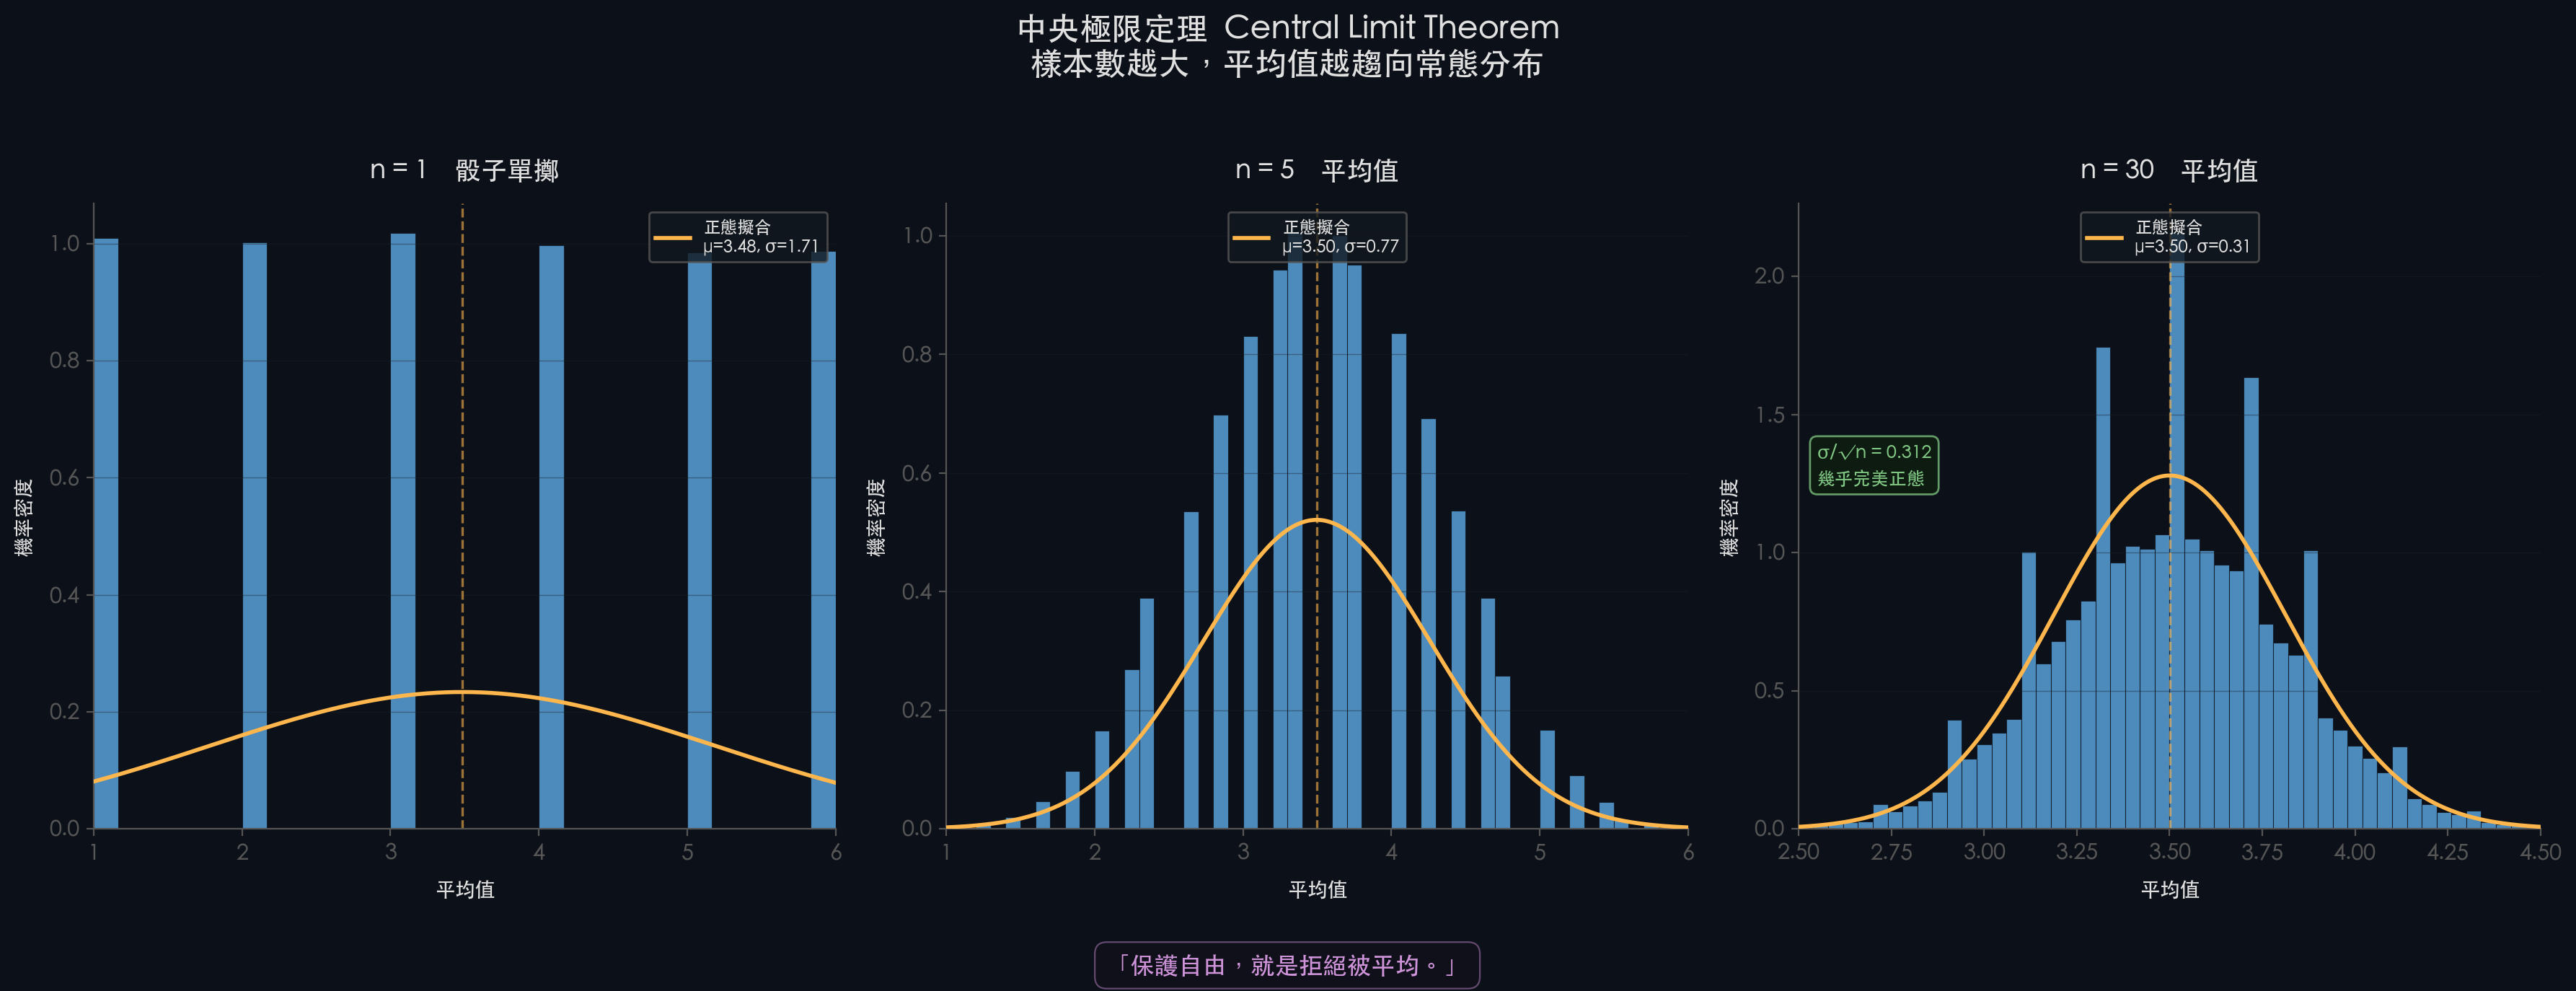

Source code (Python):
"""
白噪音診所 — 若嵐的統計學筆記 #43
中央極限定理 Central Limit Theorem

保護自由，就是拒絕被平均。
"""

import matplotlib
matplotlib.use('Agg')
import matplotlib.pyplot as plt
import numpy as np
from scipy.stats import norm

# Style constants
BG = '#0c1018'
RED = '#ff6b6b'
BLUE = '#64b5f6'
PURPLE = '#ce93d8'
AMBER = '#ffb74d'
GREEN = '#81c784'
WHITE = '#e0e0e0'
GREY = '#555555'

plt.rcParams.update({
    'font.family': ['PingFang TC', 'Heiti TC', 'Arial Unicode MS', 'STHeiti'],
    'axes.facecolor': BG,
    'figure.facecolor': BG,
    'text.color': WHITE,
    'axes.labelcolor': WHITE,
    'xtick.color': WHITE,
    'ytick.color': WHITE,
    'font.size': 11,
})

rng = np.random.default_rng(2025)
N = 100_000

# Simulate die rolls (uniform on 1..6)
single_die = rng.integers(1, 7, size=(N,))
avg_5     = rng.integers(1, 7, size=(N, 5)).mean(axis=1)
avg_30    = rng.integers(1, 7, size=(N, 30)).mean(axis=1)

datasets = [
    (single_die, 'n = 1　骰子單擲', 1.0, 6.0),
    (avg_5,      'n = 5　平均值',    1.0, 6.0),
    (avg_30,     'n = 30　平均值',   2.5, 4.5),
]

fig, axes = plt.subplots(1, 3, figsize=(18, 7))
fig.patch.set_facecolor(BG)

for ax, (data, title, x_lo, x_hi) in zip(axes, datasets):
    ax.set_facecolor(BG)
    ax.spines['top'].set_visible(False)
    ax.spines['right'].set_visible(False)
    ax.spines['left'].set_color(GREY)
    ax.spines['bottom'].set_color(GREY)
    ax.tick_params(colors=GREY)

    # Histogram
    n_bins = 30 if title.startswith('n = 1') else 50
    counts, bin_edges, patches = ax.hist(
        data, bins=n_bins, range=(x_lo, x_hi),
        density=True, color=BLUE, alpha=0.75,
        edgecolor='#0c1018', linewidth=0.4
    )

    # Fitted normal curve overlay
    mu_fit = data.mean()
    sigma_fit = data.std()
    x_fit = np.linspace(x_lo, x_hi, 400)
    y_fit = norm.pdf(x_fit, mu_fit, sigma_fit)
    ax.plot(x_fit, y_fit, color=AMBER, linewidth=2.0, zorder=5,
            label=f'正態擬合\nμ={mu_fit:.2f}, σ={sigma_fit:.2f}')

    # Mu vertical line
    ax.axvline(x=mu_fit, color=AMBER, linewidth=1.2, linestyle='--', alpha=0.6)

    ax.set_title(title, fontsize=13, color=WHITE, pad=12)
    ax.set_xlabel('平均值', fontsize=10, labelpad=8)
    ax.set_ylabel('機率密度', fontsize=10, labelpad=8)
    ax.set_xlim(x_lo, x_hi)
    ax.legend(fontsize=8.5, facecolor='#12181f', edgecolor=GREY, labelcolor=WHITE,
              loc='upper right' if title.startswith('n = 1') else 'upper center')
    ax.grid(True, axis='y', color='#1c2028', alpha=0.4, linewidth=0.5)

# Additional annotation on right panel
ax3 = axes[2]
sigma_expected = round(np.sqrt(35 / 12) / np.sqrt(30), 3)
ax3.text(2.55, ax3.get_ylim()[1] * 0.55,
         f'σ/√n = {sigma_expected}\n幾乎完美正態',
         fontsize=9, color=GREEN, linespacing=1.6,
         bbox=dict(boxstyle='round,pad=0.4', facecolor='#0e1f0e',
                   edgecolor=GREEN, alpha=0.75))

# ── Title and quote ──────────────────────────────────────────────────────
fig.suptitle('中央極限定理  Central Limit Theorem\n樣本數越大，平均值越趨向常態分布',
             fontsize=16, color=WHITE, fontweight='bold', y=0.97)

fig.text(0.5, 0.02,
         '「保護自由，就是拒絕被平均。」',
         ha='center', fontsize=12, color=PURPLE, style='italic',
         bbox=dict(boxstyle='round,pad=0.5', facecolor='#14101e',
                   edgecolor=PURPLE, alpha=0.45, linewidth=0.8))

plt.tight_layout(rect=[0, 0.07, 1, 0.94])
plt.savefig(
    '/Users/william/Downloads/phd_exam/演算法與機率/白噪音診所_小說/若嵐的統計學筆記/Ch43_中央極限定理.png',
    dpi=200, bbox_inches='tight', facecolor=BG, edgecolor='none'
)
print("saved Ch43_中央極限定理.png")
